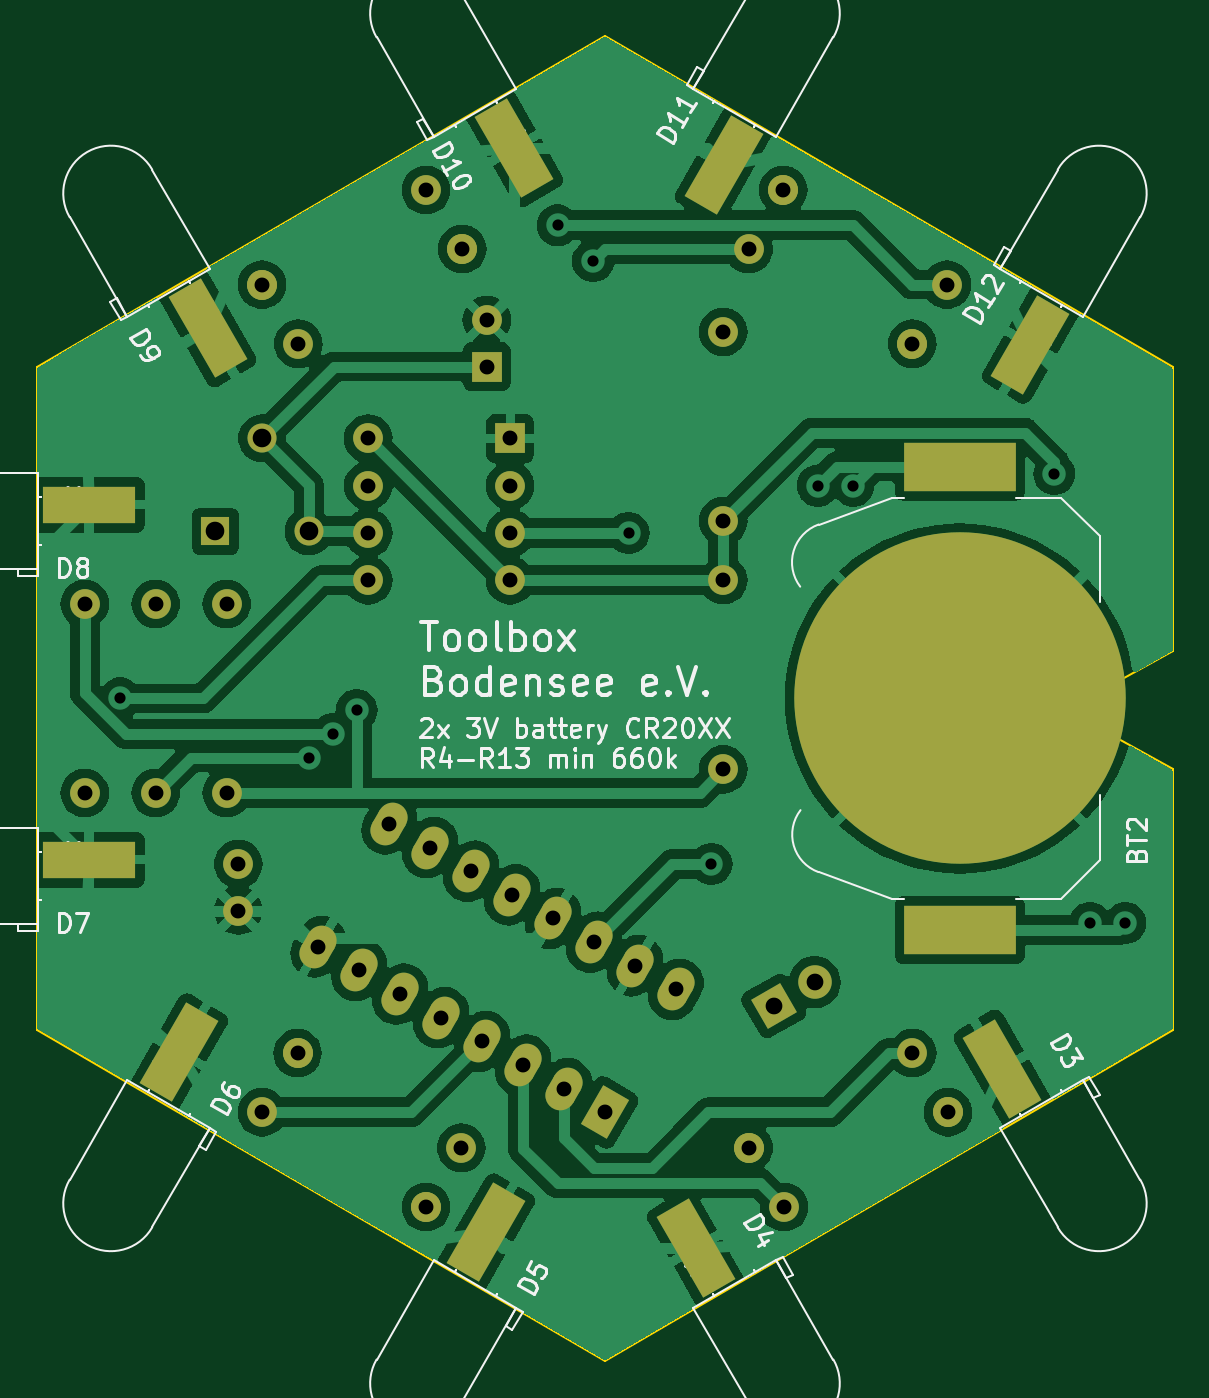
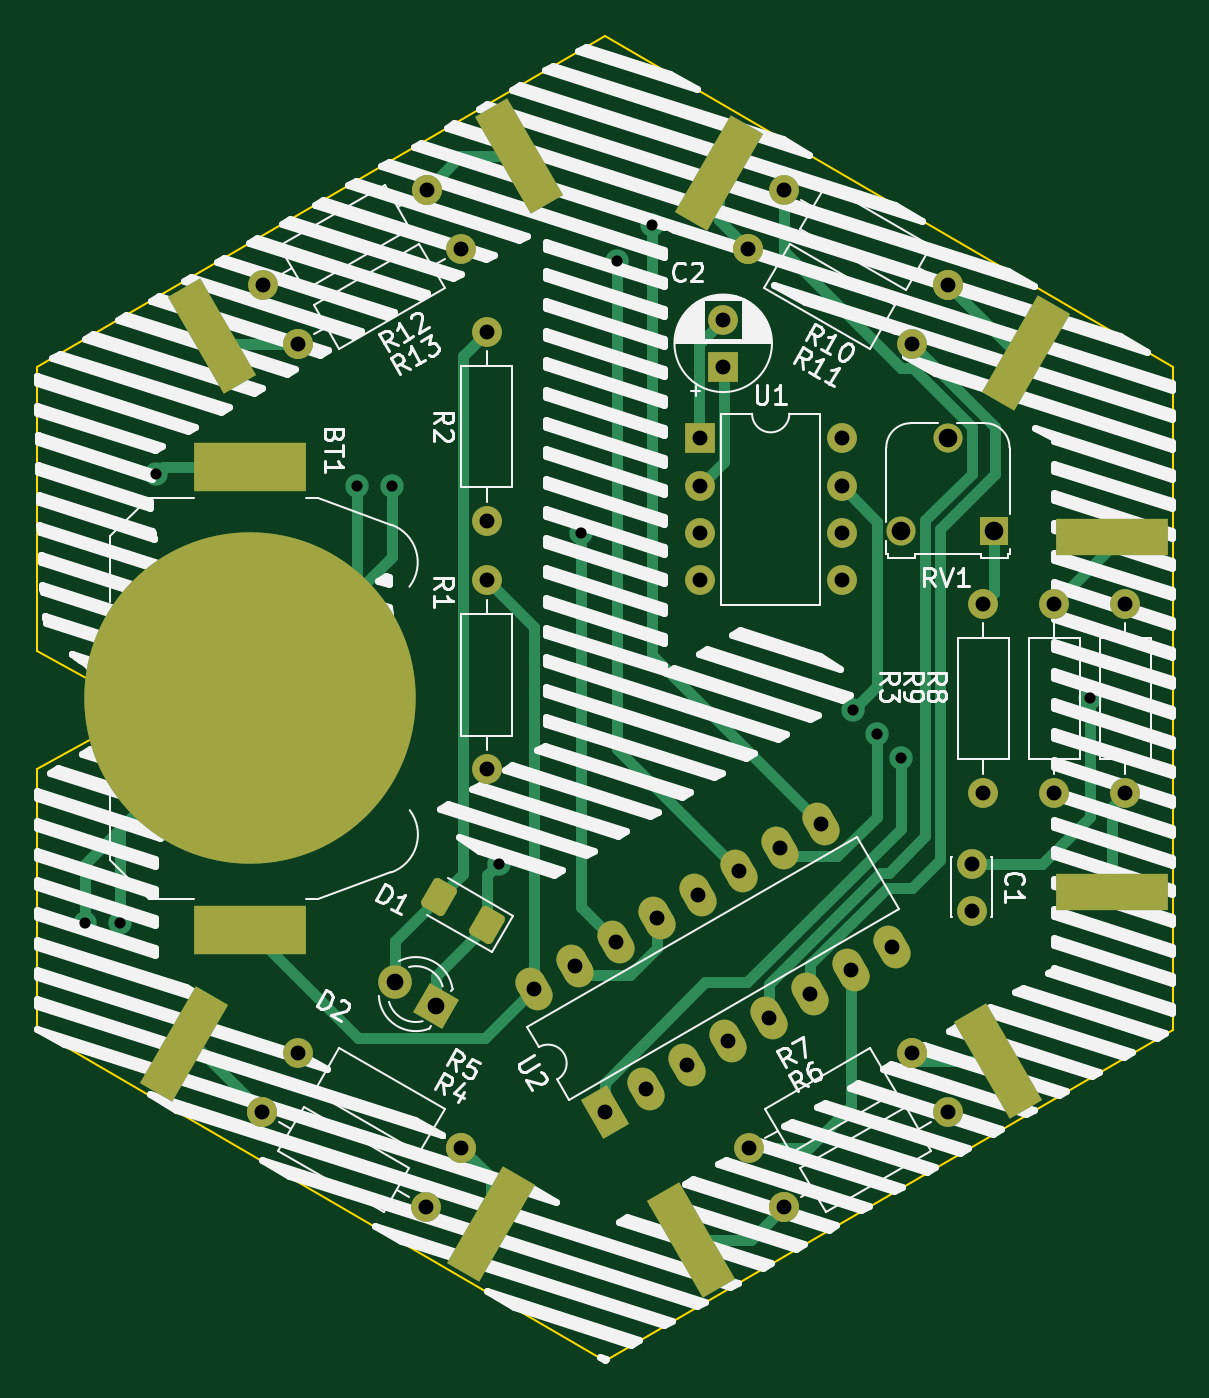
Circuit board: 11 layer files. Board 61.0 x 71.1 mm.
- bottom_copper: Toolbox-B_Cu.gbl (11070 bytes)
- bottom_mask: Toolbox-B_Mask.gbs (4567 bytes)
- paste: Toolbox-B_Paste.gbp (1980 bytes)
- bottom_silk: Toolbox-B_Silkscreen.gbo (72829 bytes)
- outline: Toolbox-Edge_Cuts.gm1 (978 bytes)
- top_copper: Toolbox-F_Cu.gtl (135630 bytes)
- top_mask: Toolbox-F_Mask.gts (3911 bytes)
- paste: Toolbox-F_Paste.gtp (1329 bytes)
- top_silk: Toolbox-F_Silkscreen.gto (53422 bytes)
- drill: Toolbox-NPTH.drl (272 bytes)
- drill: Toolbox-PTH.drl (1644 bytes)

=== bottom_copper: Toolbox-B_Cu.gbl (11070 bytes, source omitted) ===
=== bottom_mask: Toolbox-B_Mask.gbs (4567 bytes, source withheld) ===
=== paste: Toolbox-B_Paste.gbp (1980 bytes, source withheld) ===
=== bottom_silk: Toolbox-B_Silkscreen.gbo (72829 bytes, source omitted) ===
=== outline: Toolbox-Edge_Cuts.gm1 ===
G04 #@! TF.GenerationSoftware,KiCad,Pcbnew,7.0.9*
G04 #@! TF.CreationDate,2024-02-04T19:54:10+01:00*
G04 #@! TF.ProjectId,Toolbox,546f6f6c-626f-4782-9e6b-696361645f70,rev?*
G04 #@! TF.SameCoordinates,Original*
G04 #@! TF.FileFunction,Profile,NP*
%FSLAX46Y46*%
G04 Gerber Fmt 4.6, Leading zero omitted, Abs format (unit mm)*
G04 Created by KiCad (PCBNEW 7.0.9) date 2024-02-04 19:54:10*
%MOMM*%
%LPD*%
G01*
G04 APERTURE LIST*
G04 #@! TA.AperFunction,Profile*
%ADD10C,0.100000*%
G04 #@! TD*
G04 APERTURE END LIST*
D10*
X130480000Y-97460000D02*
X130480000Y-82220000D01*
X124765000Y-100635000D02*
X130480000Y-97460000D01*
X130480000Y-103810000D02*
X124765000Y-100635000D01*
X130480000Y-103810000D02*
X130480000Y-117780000D01*
X100000000Y-64440000D02*
X130480000Y-82220000D01*
X100000000Y-64440000D02*
X69520000Y-82220000D01*
X100000000Y-135560000D02*
X69520000Y-117780000D01*
X100000000Y-135560000D02*
X130480000Y-117780000D01*
X69520000Y-82220000D02*
X69520000Y-117780000D01*
M02*

=== top_copper: Toolbox-F_Cu.gtl (135630 bytes, source omitted) ===
=== top_mask: Toolbox-F_Mask.gts ===
G04 #@! TF.GenerationSoftware,KiCad,Pcbnew,7.0.9*
G04 #@! TF.CreationDate,2024-02-04T19:54:10+01:00*
G04 #@! TF.ProjectId,Toolbox,546f6f6c-626f-4782-9e6b-696361645f70,rev?*
G04 #@! TF.SameCoordinates,Original*
G04 #@! TF.FileFunction,Soldermask,Top*
G04 #@! TF.FilePolarity,Negative*
%FSLAX46Y46*%
G04 Gerber Fmt 4.6, Leading zero omitted, Abs format (unit mm)*
G04 Created by KiCad (PCBNEW 7.0.9) date 2024-02-04 19:54:10*
%MOMM*%
%LPD*%
G01*
G04 APERTURE LIST*
G04 Aperture macros list*
%AMHorizOval*
0 Thick line with rounded ends*
0 $1 width*
0 $2 $3 position (X,Y) of the first rounded end (center of the circle)*
0 $4 $5 position (X,Y) of the second rounded end (center of the circle)*
0 Add line between two ends*
20,1,$1,$2,$3,$4,$5,0*
0 Add two circle primitives to create the rounded ends*
1,1,$1,$2,$3*
1,1,$1,$4,$5*%
%AMRotRect*
0 Rectangle, with rotation*
0 The origin of the aperture is its center*
0 $1 length*
0 $2 width*
0 $3 Rotation angle, in degrees counterclockwise*
0 Add horizontal line*
21,1,$1,$2,0,0,$3*%
G04 Aperture macros list end*
%ADD10R,5.000000X2.000000*%
%ADD11RotRect,2.000000X5.000000X30.000000*%
%ADD12RotRect,2.000000X5.000000X210.000000*%
%ADD13RotRect,2.000000X5.000000X330.000000*%
%ADD14R,6.000000X2.650000*%
%ADD15C,17.800000*%
%ADD16RotRect,2.000000X5.000000X150.000000*%
%ADD17C,1.600000*%
%ADD18R,1.600000X1.600000*%
%ADD19HorizOval,1.600000X0.000000X0.000000X0.000000X0.000000X0*%
%ADD20HorizOval,1.600000X0.000000X0.000000X0.000000X0.000000X0*%
%ADD21HorizOval,1.600000X0.000000X0.000000X0.000000X0.000000X0*%
%ADD22O,1.600000X1.600000*%
%ADD23RotRect,2.400000X1.600000X60.000000*%
%ADD24HorizOval,1.600000X0.200000X0.346410X-0.200000X-0.346410X0*%
%ADD25R,1.560000X1.560000*%
%ADD26C,1.560000*%
%ADD27C,1.800000*%
%ADD28RotRect,1.800000X1.800000X30.000000*%
%ADD29HorizOval,1.600000X0.000000X0.000000X0.000000X0.000000X0*%
G04 APERTURE END LIST*
D10*
X72290000Y-108660000D03*
D11*
X121341558Y-119876110D03*
D12*
X95138442Y-70463890D03*
D13*
X77151558Y-119006110D03*
D14*
X119050000Y-87550000D03*
X119050000Y-112450000D03*
D15*
X119050000Y-100000000D03*
D12*
X78658442Y-80123890D03*
D16*
X106368442Y-71333890D03*
X122848442Y-80993890D03*
D11*
X104861558Y-129536110D03*
D10*
X72290000Y-89600000D03*
D13*
X93631558Y-128666110D03*
D17*
X93650000Y-79680000D03*
D18*
X93650000Y-82180000D03*
D19*
X90383818Y-127305000D03*
D17*
X81585000Y-122225000D03*
X109616182Y-127305000D03*
D20*
X118415000Y-122225000D03*
D21*
X83490000Y-119050000D03*
D17*
X92288818Y-124130000D03*
D20*
X92334409Y-75870000D03*
D17*
X83535591Y-80950000D03*
D22*
X106350000Y-93650000D03*
D17*
X106350000Y-103810000D03*
X79680000Y-94920000D03*
D22*
X79680000Y-105080000D03*
D23*
X100000000Y-122225000D03*
D24*
X97800295Y-120955000D03*
X95600591Y-119685000D03*
X93400886Y-118415000D03*
X91201182Y-117145000D03*
X89001477Y-115875000D03*
X86801773Y-114605000D03*
X84602068Y-113335000D03*
X88412068Y-106735886D03*
X90611773Y-108005886D03*
X92811477Y-109275886D03*
X95011182Y-110545886D03*
X97210886Y-111815886D03*
X99410591Y-113085886D03*
X101610295Y-114355886D03*
X103810000Y-115625886D03*
D22*
X106350000Y-80315000D03*
D17*
X106350000Y-90475000D03*
X72060000Y-94920000D03*
D22*
X72060000Y-105080000D03*
D18*
X94910000Y-86040000D03*
D22*
X94910000Y-88580000D03*
X94910000Y-91120000D03*
X94910000Y-93660000D03*
X87290000Y-93660000D03*
X87290000Y-91120000D03*
X87290000Y-88580000D03*
X87290000Y-86040000D03*
D17*
X107711182Y-75870000D03*
D19*
X116510000Y-80950000D03*
D25*
X79085000Y-91030000D03*
D26*
X81585000Y-86030000D03*
X84085000Y-91030000D03*
D22*
X75870000Y-94920000D03*
D17*
X75870000Y-105080000D03*
D27*
X111255523Y-115242500D03*
D28*
X109055818Y-116512500D03*
D29*
X81585000Y-77775000D03*
D17*
X90383818Y-72695000D03*
D29*
X107711182Y-124130000D03*
D17*
X116510000Y-119050000D03*
X118369409Y-77775000D03*
D21*
X109570591Y-72695000D03*
D17*
X80315000Y-111390000D03*
X80315000Y-108890000D03*
M02*

=== paste: Toolbox-F_Paste.gtp (1329 bytes, source withheld) ===
=== top_silk: Toolbox-F_Silkscreen.gto (53422 bytes, source omitted) ===
=== drill: Toolbox-NPTH.drl ===
M48
; DRILL file {KiCad 7.0.9} date Sun Feb  4 19:54:13 2024
; FORMAT={-:-/ absolute / metric / decimal}
; #@! TF.CreationDate,2024-02-04T19:54:13+01:00
; #@! TF.GenerationSoftware,Kicad,Pcbnew,7.0.9
; #@! TF.FileFunction,NonPlated,1,2,NPTH
FMAT,2
METRIC
%
G90
G05
T0
M30

=== drill: Toolbox-PTH.drl ===
M48
; DRILL file {KiCad 7.0.9} date Sun Feb  4 19:54:13 2024
; FORMAT={-:-/ absolute / metric / decimal}
; #@! TF.CreationDate,2024-02-04T19:54:13+01:00
; #@! TF.GenerationSoftware,Kicad,Pcbnew,7.0.9
; #@! TF.FileFunction,Plated,1,2,PTH
FMAT,2
METRIC
; #@! TA.AperFunction,Plated,PTH,ViaDrill
T1C0.600
; #@! TA.AperFunction,Plated,PTH,ComponentDrill
T2C0.800
; #@! TA.AperFunction,Plated,PTH,ComponentDrill
T3C0.900
; #@! TA.AperFunction,Plated,PTH,ComponentDrill
T4C1.000
%
G90
G05
T1
X73.965Y-100.0
X84.125Y-103.175
X85.395Y-101.905
X86.665Y-100.635
X97.46Y-74.6
X99.365Y-76.505
X101.27Y-91.11
X105.715Y-108.89
X111.43Y-88.57
X113.335Y-88.57
X124.13Y-87.935
X126.035Y-112.065
X127.94Y-112.065
T2
X72.06Y-94.92
X72.06Y-105.08
X75.87Y-94.92
X75.87Y-105.08
X79.68Y-94.92
X79.68Y-105.08
X80.315Y-108.89
X80.315Y-111.39
X81.585Y-77.775
X81.585Y-122.225
X83.49Y-119.05
X83.536Y-80.95
X84.602Y-113.335
X86.802Y-114.605
X87.29Y-86.04
X87.29Y-88.58
X87.29Y-91.12
X87.29Y-93.66
X88.412Y-106.736
X89.001Y-115.875
X90.384Y-72.695
X90.384Y-127.305
X90.612Y-108.006
X91.201Y-117.145
X92.289Y-124.13
X92.334Y-75.87
X92.811Y-109.276
X93.401Y-118.415
X93.65Y-79.68
X93.65Y-82.18
X94.91Y-86.04
X94.91Y-88.58
X94.91Y-91.12
X94.91Y-93.66
X95.011Y-110.546
X95.601Y-119.685
X97.211Y-111.816
X97.8Y-120.955
X99.411Y-113.086
X100.0Y-122.225
X101.61Y-114.356
X103.81Y-115.626
X106.35Y-80.315
X106.35Y-90.475
X106.35Y-93.65
X106.35Y-103.81
X107.711Y-75.87
X107.711Y-124.13
X109.571Y-72.695
X109.616Y-127.305
X116.51Y-80.95
X116.51Y-119.05
X118.369Y-77.775
X118.415Y-122.225
T3
X109.056Y-116.512
X111.256Y-115.242
T4
X79.085Y-91.03
X81.585Y-86.03
X84.085Y-91.03
T0
M30

